Run: headless pygame with SDL's dummy video driver; simulated clock (each Clock.tick advances the game by its frame time, no real sleeping); random seed 0; keys injected as events and as key.get_pressed() state; no mouse input.
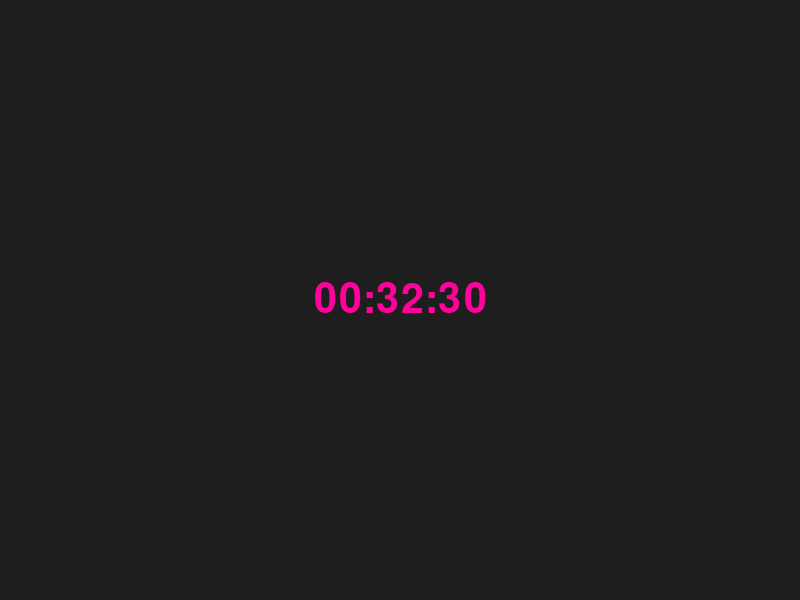
Frame 1 of 4 · flips 1–60 · no input
Frame 2 of 4 · flips 61–180 · tapped SPACE, RETURN · held RIGHT (→), D · screen unchanged from frame 1, image omitted
Frame 3 of 4 · flips 181–300 · held DOWN (↓), S · screen unchanged from frame 2, image omitted
Frame 4 of 4 · flips 301–420 · held LEFT (←), A, UP (↑), W · screen unchanged from frame 3, image omitted

The pygame program that drew these frames:

import pygame
import datetime

#Initialize pygame
pygame.init()

#Window settings
WIDTH = 800
HEIGHT = 600


screen = pygame.display.set_mode((WIDTH, HEIGHT))
pygame.display.set_caption("Digital clock ")

# colors
WHITE =(255,2,155)
BLACK = (0,0,0)

# Font
font = pygame.font.SysFont("Arial",60)

# clock object
clock = pygame.time.Clock()

running = True

while running:
    # Event handling
    for event in pygame.event.get():
        if event.type ==pygame.QUIT:
            running = False
    # Background color
    screen.fill((30,30,30))

    # get current time
    current_time = datetime.datetime.now().strftime("%H:%M:%S")

    # Create Text surface
    time_text = font.render(current_time,True,WHITE)

    # Center the time on screen
    text_rect = time_text.get_rect(center=(WIDTH//2,HEIGHT//2))
    screen.blit(time_text,text_rect)

    # update display
    pygame.display.update()
    
    # limit to 60 fps
    clock.tick(60)

pygame.quit()            
